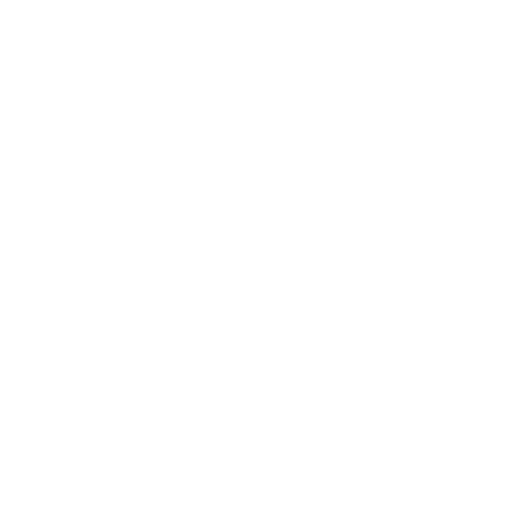
t = 0.00 s
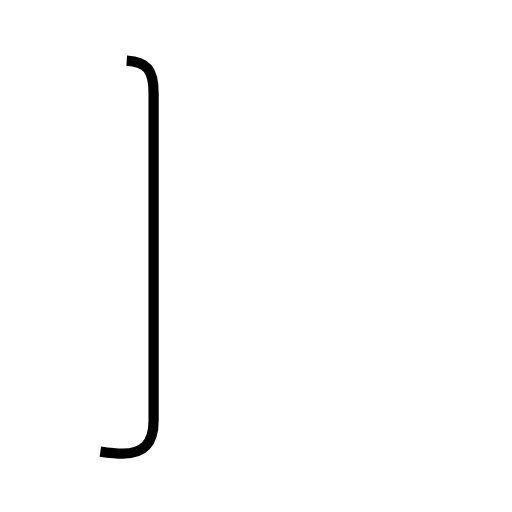
t = 1.32 s
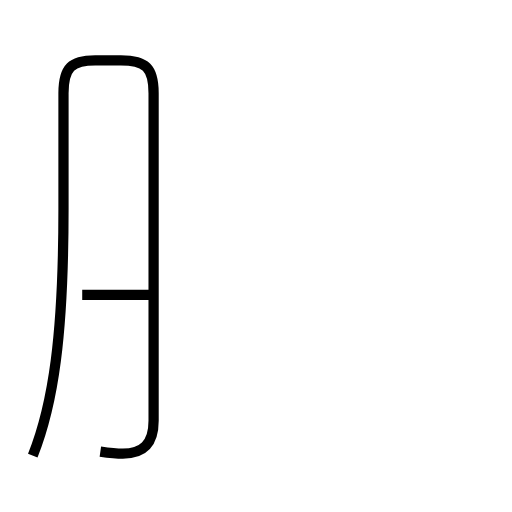
t = 2.84 s
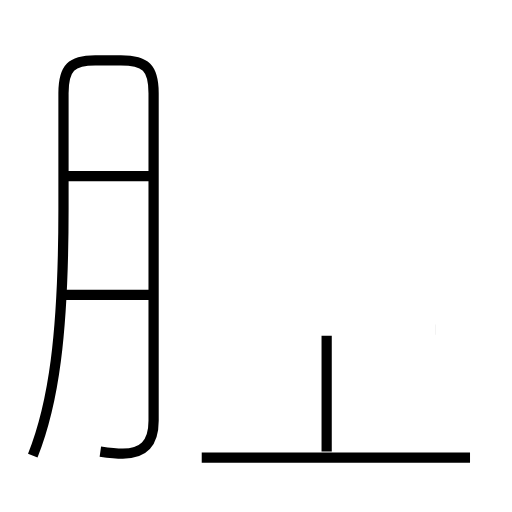
t = 4.30 s
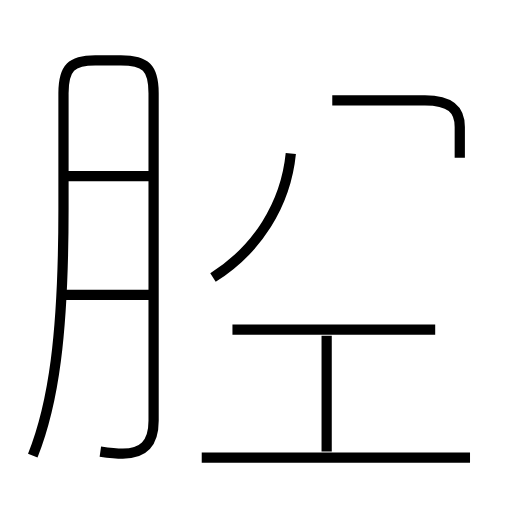
t = 5.85 s
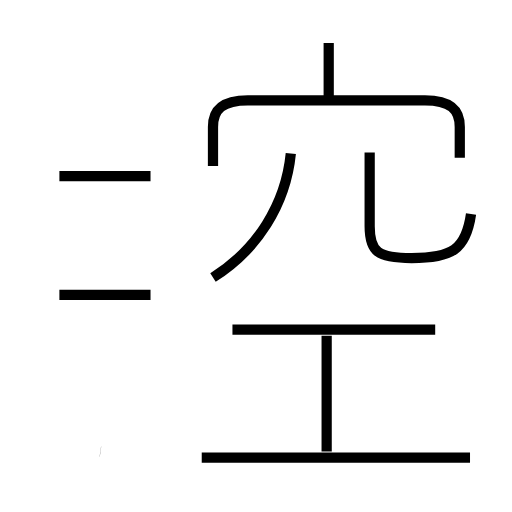
t = 7.17 s

The animated SVG that drew these frames (rendered in a browser with its animation timeline set to each time). Animation: 10 SMIL elements (animate=10); one cycle of 7.17 s.

<?xml version='1.0' encoding='utf-8'?>
<svg viewBox="0.0 -6.0 50.0 50.0" version="1.1" xmlns="http://www.w3.org/2000/svg"><rect x="-1000" y="-1000" width="2000" height="2000" stroke="white" fill="white" /><g style="fill:none;stroke:#000000;stroke-width:1"><path d="M 9.8 0.1 C 10.5 0.2 11.2 0.3 12.0 0.3 C 13.9 0.3 15.0 -0.6 15.0 -2.9 L 15.0 -34.9 C 15.0 -37.4 14.2 -38.1 11.8 -38.1 L 9.3 -38.1 C 7.0 -38.1 6.2 -37.4 6.2 -34.9 L 6.2 -23.6 C 6.2 -11.2 5.2 -4.5 3.2 0.5 " transform="translate(0.0 38.0)" stroke-dasharray="88.09579658050518" stroke-dashoffset="88.09579658050518"><animate attributeName="stroke-dashoffset" from="88.09579658050518" to="0" dur="2.6428738974151553s" begin="0s; anim_end.end" fill="freeze" id="anim0" /></path><path d="M 14.7 -15.2 L 5.8 -15.2 " transform="translate(0.0 38.0)" stroke-dasharray="8.899999999999999" stroke-dashoffset="8.899999999999999"><animate attributeName="stroke-dashoffset" from="8.899999999999999" to="0" dur="0.26699999999999996s" begin="anim0.end" fill="freeze" id="anim1" /></path><path d="M 45.9 0.7 L 19.7 0.7 " transform="translate(0.0 38.0)" stroke-dasharray="26.2" stroke-dashoffset="26.2"><animate attributeName="stroke-dashoffset" from="26.2" to="0" dur="0.7859999999999999s" begin="anim1.end" fill="freeze" id="anim2" /></path><path d="M 14.7 -26.8 L 5.8 -26.8 " transform="translate(0.0 38.0)" stroke-dasharray="8.899999999999999" stroke-dashoffset="8.899999999999999"><animate attributeName="stroke-dashoffset" from="8.899999999999999" to="0" dur="0.26699999999999996s" begin="anim2.end" fill="freeze" id="anim3" /></path><path d="M 31.9 0.1 L 31.9 -11.2 " transform="translate(0.0 38.0)" stroke-dasharray="11.299999999999999" stroke-dashoffset="11.299999999999999"><animate attributeName="stroke-dashoffset" from="11.299999999999999" to="0" dur="0.33899999999999997s" begin="anim3.end" fill="freeze" id="anim4" /></path><path d="M 42.5 -11.8 L 22.7 -11.8 " transform="translate(0.0 38.0)" stroke-dasharray="19.8" stroke-dashoffset="19.8"><animate attributeName="stroke-dashoffset" from="19.8" to="0" dur="0.594s" begin="anim4.end" fill="freeze" id="anim5" /></path><path d="M 20.8 -16.9 C 25.1 -19.6 27.9 -24.0 28.4 -29.0 " transform="translate(0.0 38.0)" stroke-dasharray="14.799754294160978" stroke-dashoffset="14.799754294160978"><animate attributeName="stroke-dashoffset" from="14.799754294160978" to="0" dur="0.4439926288248293s" begin="anim5.end" fill="freeze" id="anim6" /></path><path d="M 44.9 -28.6 L 44.9 -31.6 C 44.9 -33.3 44.0 -34.2 41.5 -34.2 L 24.2 -34.2 C 21.7 -34.2 20.8 -33.3 20.8 -31.6 L 20.8 -27.8 " transform="translate(0.0 38.0)" stroke-dasharray="33.954813117339384" stroke-dashoffset="33.954813117339384"><animate attributeName="stroke-dashoffset" from="33.954813117339384" to="0" dur="1.0186443935201814s" begin="anim6.end" fill="freeze" id="anim7" /></path><path d="M 32.1 -34.5 L 32.1 -39.8 " transform="translate(0.0 38.0)" stroke-dasharray="5.299999999999997" stroke-dashoffset="5.299999999999997"><animate attributeName="stroke-dashoffset" from="5.299999999999997" to="0" dur="0.15899999999999992s" begin="anim7.end" fill="freeze" id="anim8" /></path><path d="M 46.0 -23.1 C 45.5 -19.6 44.1 -18.8 40.2 -18.8 C 36.9 -18.8 36.1 -19.4 36.1 -21.9 L 36.1 -29.1" transform="translate(0.0 38.0)" stroke-dasharray="21.570297319780256" stroke-dashoffset="21.570297319780256"><animate attributeName="stroke-dashoffset" from="21.570297319780256" to="0" dur="0.6471089195934077s" begin="anim8.end" fill="freeze" id="anim_end" /></path></g></svg>
